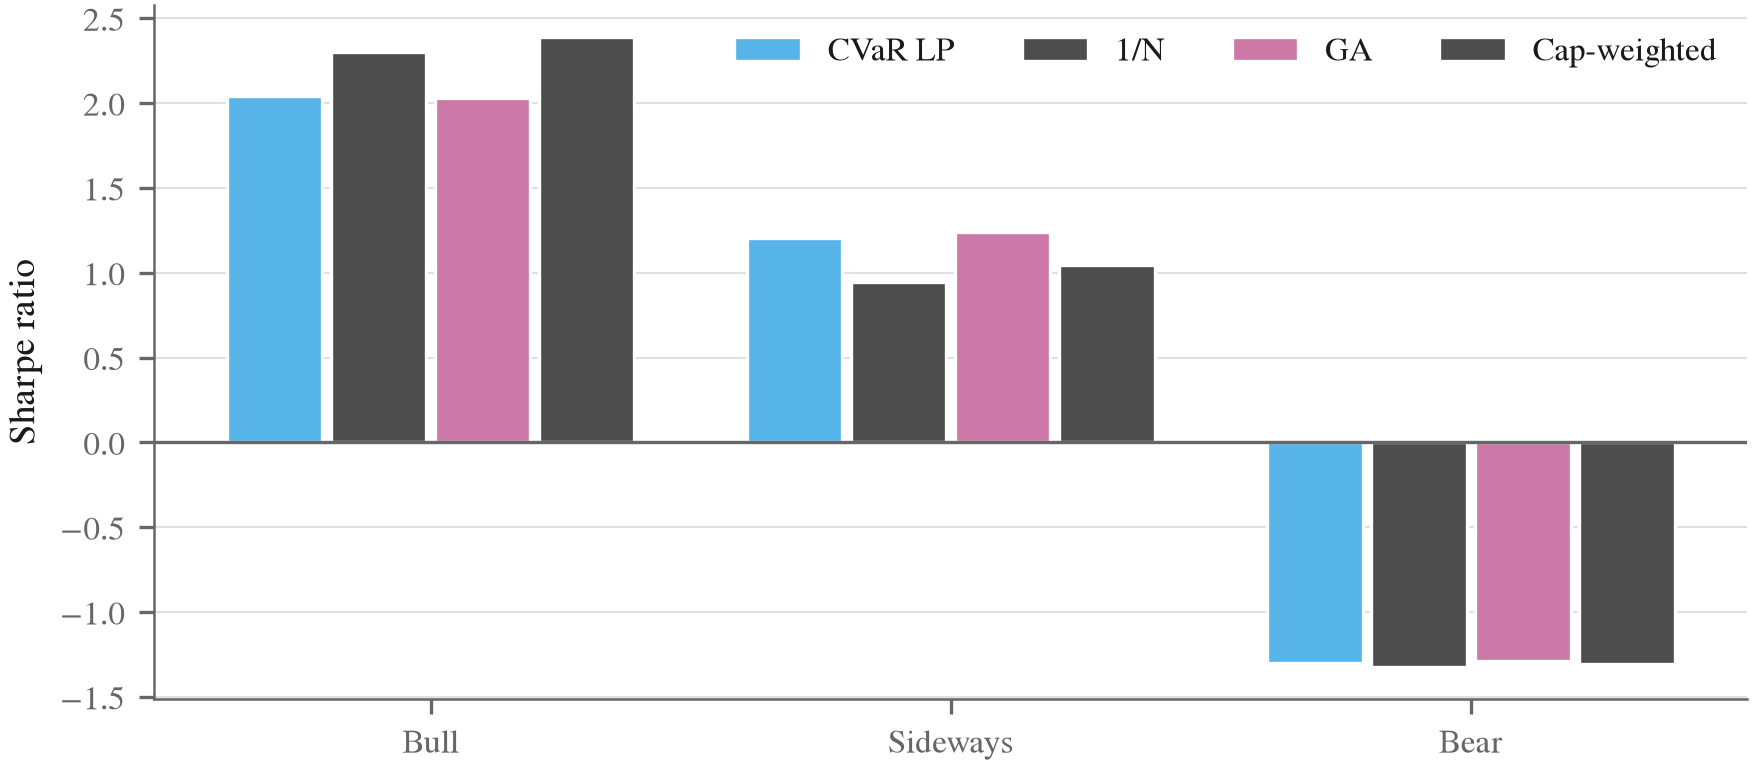

Values plotted in this chart, from the file beside it:
strategy, regime, n_days, ann_return, ann_vol, sharpe, max_drawdown
arima|cmaes|00, bear, 885, -0.6853, 0.7149, -1.232, -0.9535
arima|cmaes|00, bull, 1033, 2.415, 0.7226, 2.068, -0.4914
arima|cmaes|00, sideways, 599, 0.9606, 0.5825, 1.448, -0.4748
arima|cmaes|01, bear, 885, -0.675, 0.7175, -1.18, -0.9485
arima|cmaes|01, bull, 1033, 2.135, 0.7193, 1.955, -0.4928
arima|cmaes|01, sideways, 599, 0.9293, 0.584, 1.419, -0.4737
arima|cmaes|02, bear, 885, -0.6802, 0.7128, -1.215, -0.9509
arima|cmaes|02, bull, 1033, 2.642, 0.74, 2.123, -0.4737
arima|cmaes|02, sideways, 599, 0.849, 0.5776, 1.354, -0.4747
arima|cmaes|03, bear, 885, -0.6763, 0.7144, -1.194, -0.9498
arima|cmaes|03, bull, 1033, 2.619, 0.7426, 2.109, -0.476
arima|cmaes|03, sideways, 599, 0.9474, 0.578, 1.444, -0.4602
arima|cmaes|04, bear, 885, -0.6794, 0.712, -1.214, -0.9499
arima|cmaes|04, bull, 1033, 2.705, 0.7447, 2.136, -0.4713
arima|cmaes|04, sideways, 599, 0.9216, 0.5881, 1.405, -0.4724
arima|cvar_lp|00, bear, 885, -0.6879, 0.7136, -1.247, -0.954
arima|cvar_lp|00, bull, 1033, 2.433, 0.7214, 2.078, -0.4981
arima|cvar_lp|00, sideways, 599, 0.9511, 0.5808, 1.442, -0.4697
arima|de|00, bear, 885, -0.6838, 0.7148, -1.226, -0.9529
arima|de|00, bull, 1033, 2.414, 0.7221, 2.068, -0.4938
arima|de|00, sideways, 599, 0.9558, 0.583, 1.443, -0.473
arima|de|01, bear, 885, -0.675, 0.7172, -1.181, -0.9486
arima|de|01, bull, 1033, 2.123, 0.7188, 1.951, -0.4928
arima|de|01, sideways, 599, 0.897, 0.5826, 1.392, -0.4793
arima|de|02, bear, 885, -0.6815, 0.7128, -1.221, -0.9514
arima|de|02, bull, 1033, 2.634, 0.74, 2.12, -0.4744
arima|de|02, sideways, 599, 0.9037, 0.5808, 1.4, -0.4729
arima|de|03, bear, 885, -0.6748, 0.7162, -1.183, -0.9492
arima|de|03, bull, 1033, 2.596, 0.7422, 2.1, -0.4761
arima|de|03, sideways, 599, 0.9617, 0.5801, 1.454, -0.4617
arima|de|04, bear, 885, -0.6791, 0.7121, -1.212, -0.9498
arima|de|04, bull, 1033, 2.705, 0.7446, 2.136, -0.4713
arima|de|04, sideways, 599, 0.9178, 0.5883, 1.401, -0.4746
arima|equal|00, bear, 885, -0.7061, 0.7161, -1.331, -0.9581
arima|equal|00, bull, 1033, 3.291, 0.7595, 2.305, -0.4582
arima|equal|00, sideways, 599, 0.478, 0.6176, 0.9405, -0.4746
arima|ga|00, bear, 885, -0.6876, 0.7155, -1.241, -0.9543
arima|ga|00, bull, 1033, 2.416, 0.7227, 2.068, -0.4944
arima|ga|00, sideways, 599, 0.9634, 0.5825, 1.45, -0.4728
arima|ga|01, bear, 885, -0.6755, 0.7177, -1.181, -0.9486
arima|ga|01, bull, 1033, 2.139, 0.7195, 1.957, -0.4932
arima|ga|01, sideways, 599, 0.929, 0.5844, 1.418, -0.4735
arima|ga|02, bear, 885, -0.6822, 0.7125, -1.225, -0.9516
arima|ga|02, bull, 1033, 2.648, 0.7395, 2.126, -0.4729
arima|ga|02, sideways, 599, 0.8635, 0.5779, 1.367, -0.4715
arima|ga|03, bear, 885, -0.6773, 0.7145, -1.199, -0.9502
arima|ga|03, bull, 1033, 2.579, 0.742, 2.094, -0.471
arima|ga|03, sideways, 599, 0.9407, 0.5795, 1.436, -0.4619
arima|ga|04, bear, 885, -0.6792, 0.7126, -1.211, -0.9498
arima|ga|04, bull, 1033, 2.672, 0.7455, 2.122, -0.4825
arima|ga|04, sideways, 599, 0.9214, 0.588, 1.405, -0.4728
arima|hrp|00, bear, 885, -0.6218, 0.6622, -1.115, -0.9245
arima|hrp|00, bull, 1033, 2.687, 0.7479, 2.122, -0.5103
arima|hrp|00, sideways, 599, 0.4836, 0.5503, 0.9921, -0.4823
arima|invvol|00, bear, 885, -0.5897, 0.6567, -1.008, -0.9116
arima|invvol|00, bull, 1033, 3.097, 0.7593, 2.242, -0.4846
arima|invvol|00, sideways, 599, 0.4556, 0.5657, 0.9455, -0.4901
arima|maxsharpe|00, bear, 885, -0.7024, 0.7231, -1.287, -0.9583
arima|maxsharpe|00, bull, 1033, 2.204, 0.7417, 1.946, -0.4432
arima|maxsharpe|00, sideways, 599, 0.8861, 0.5781, 1.387, -0.4491
... 2,034 more rows
